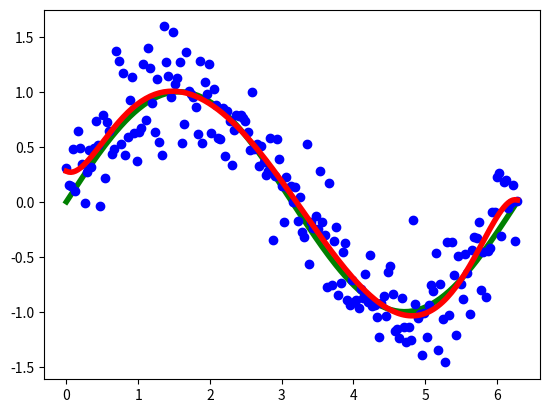

Reproduce this figure in Python.
import numpy as np
import math
import matplotlib.pyplot as plt


SAMPLE_NUM=200#要生成的sample个数
M=9#多项式阶数

#产生带有高斯噪声的信号
mid, sigma = 0, 0.3 # 设置均值和方差
noise = np.random.normal(mid, sigma, SAMPLE_NUM).reshape(SAMPLE_NUM,1) #生成SAMPLE_NUM个数据

#产生SAMPLE_NUM个序号(范围是2pi)
x = np.arange(0, SAMPLE_NUM).reshape(SAMPLE_NUM,1)/(SAMPLE_NUM-1)*(2*math.pi)

#generate y and y_noise, and both y's and y_noise's shape is (SAMPLE_NUM*1)
y=np.sin(x)
y_noise=np.sin(x)+noise

#绿色曲线显示x - y，散点显示x - y_noise
plt.title("")
plt.plot(x,y,'g',lw=4.0)
plt.plot(x,y_noise,'bo')        #

#generate Matrix X which has M order
X=x
for i in range(2,M+1):
    X = np.column_stack((X, pow(x,i)))

#add 1 on the first column of X, now X's shape is (SAMPLE_NUM*(M+1))
X = np.insert(X,0,[1],1)
#print(X)


# 伪逆矩阵 求最小二乘方 投影矩阵 求最小误差向量
#calculate W, W's shape is ((M+1)*1)#
#W=np.linalg.inv((X.T.dot(X))).dot(X.T).dot(y_noise)#have no regularization
W=np.linalg.inv((X.T.dot(X))+np.exp(-8) * np.eye(M+1)).dot(X.T).dot(y_noise)#introduce regularization
y_estimate=X.dot(W)

#红色曲线显示x - y_estimate
plt.plot(x,y_estimate,'r',lw=4.0)
plt.show()  